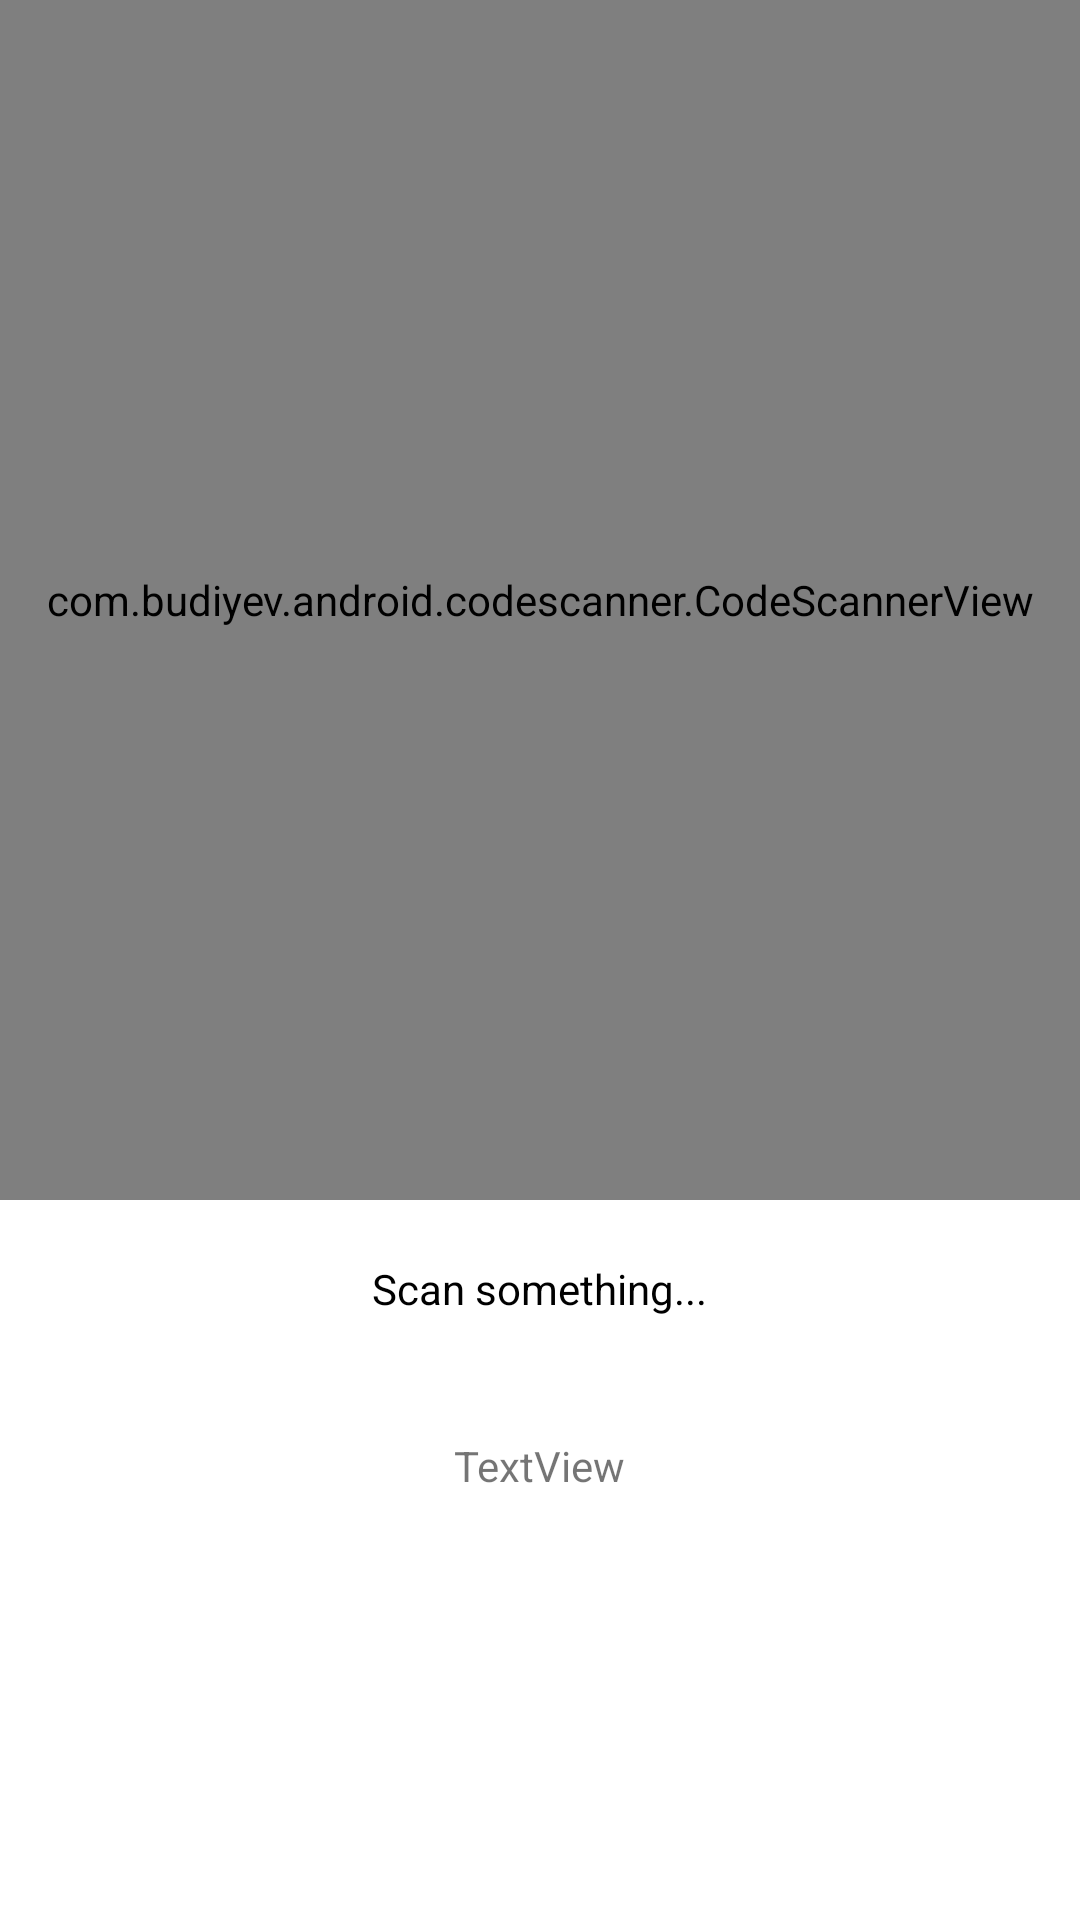

Android layout source for this screen:
<!-- AndroidManifest.xml: application theme Theme.SmsVerify -->
<!-- res/layout/activity_scan_qrcode.xml -->
<?xml version="1.0" encoding="utf-8"?>
<RelativeLayout xmlns:android="http://schemas.android.com/apk/res/android"
    xmlns:app="http://schemas.android.com/apk/res-auto"
    android:layout_width="match_parent"
    android:layout_height="match_parent">

    <com.budiyev.android.codescanner.CodeScannerView
        android:id="@+id/scanner_view"
        android:layout_width="match_parent"
        android:layout_height="400dp"
        app:autoFocusButtonColor="@android:color/white"
        app:autoFocusButtonVisible="true"
        app:flashButtonColor="@android:color/white"
        app:flashButtonVisible="true"
        app:maskColor="#6C000000" />

    <TextView
        android:id="@+id/setting_textView"
        android:layout_width="wrap_content"
        android:layout_height="wrap_content"
        android:layout_below="@id/scanner_view"
        android:layout_centerHorizontal="true"
        android:layout_marginStart="20dp"
        android:layout_marginTop="20dp"
        android:layout_marginEnd="20dp"
        android:layout_marginBottom="20dp"
        android:text="Scan something..."
        android:textColor="@color/black" />

    <TextView
        android:id="@+id/url_textView"
        android:layout_width="wrap_content"
        android:layout_height="wrap_content"
        android:layout_below="@+id/setting_textView"
        android:layout_alignParentBottom="true"
        android:layout_centerHorizontal="true"
        android:layout_marginStart="20dp"
        android:layout_marginTop="20dp"
        android:layout_marginEnd="20dp"
        android:layout_marginBottom="20dp"
        android:text="TextView" />

</RelativeLayout>
<!-- resources referenced by this layout -->
<resources>
  <color name="black">#FF000000</color>
  <style name="Theme.SmsVerify" parent="Theme.MaterialComponents.DayNight.DarkActionBar">
          
          <item name="colorPrimary">@color/purple_500</item>
          <item name="colorPrimaryVariant">@color/purple_700</item>
          <item name="colorOnPrimary">@color/white</item>
          
          <item name="colorSecondary">@color/teal_200</item>
          <item name="colorSecondaryVariant">@color/teal_700</item>
          <item name="colorOnSecondary">@color/black</item>
          
          <item name="android:statusBarColor" tools:targetApi="l">?attr/colorPrimaryVariant</item>
          
      </style>
  <color name="purple_500">#FF6200EE</color>
  <color name="purple_700">#FF3700B3</color>
  <color name="white">#FFFFFFFF</color>
  <color name="teal_200">#FF03DAC5</color>
  <color name="teal_700">#FF018786</color>
</resources>
